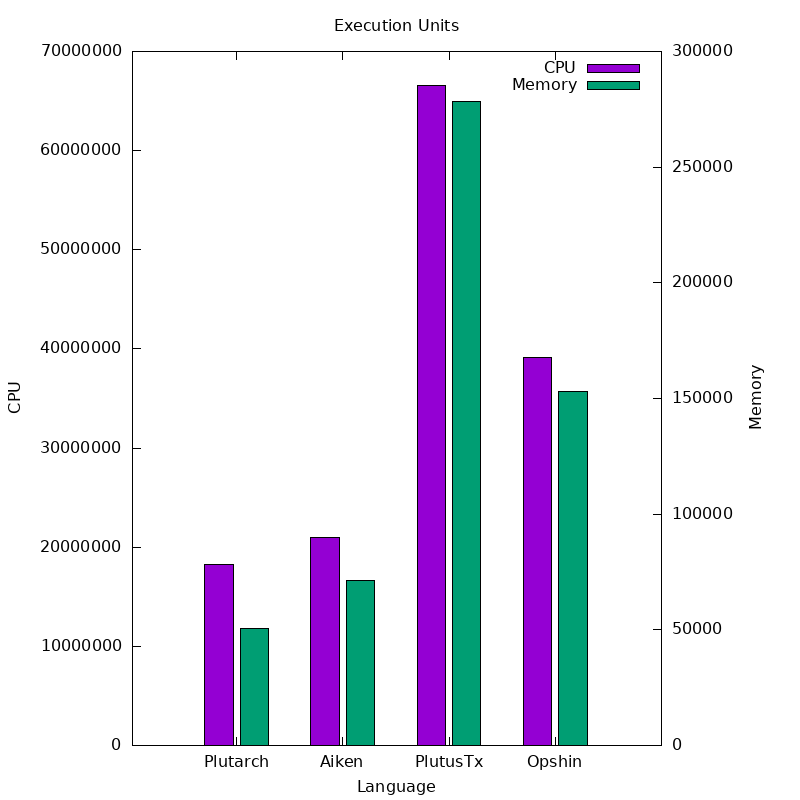

Values plotted in this chart, from the file beside it:
Language, CPU, Memory
Plutarch, 18262734, 50394
Aiken, 20940727, 71222
PlutusTx, 66588364, 278572
Opshin, 39169515, 153098
